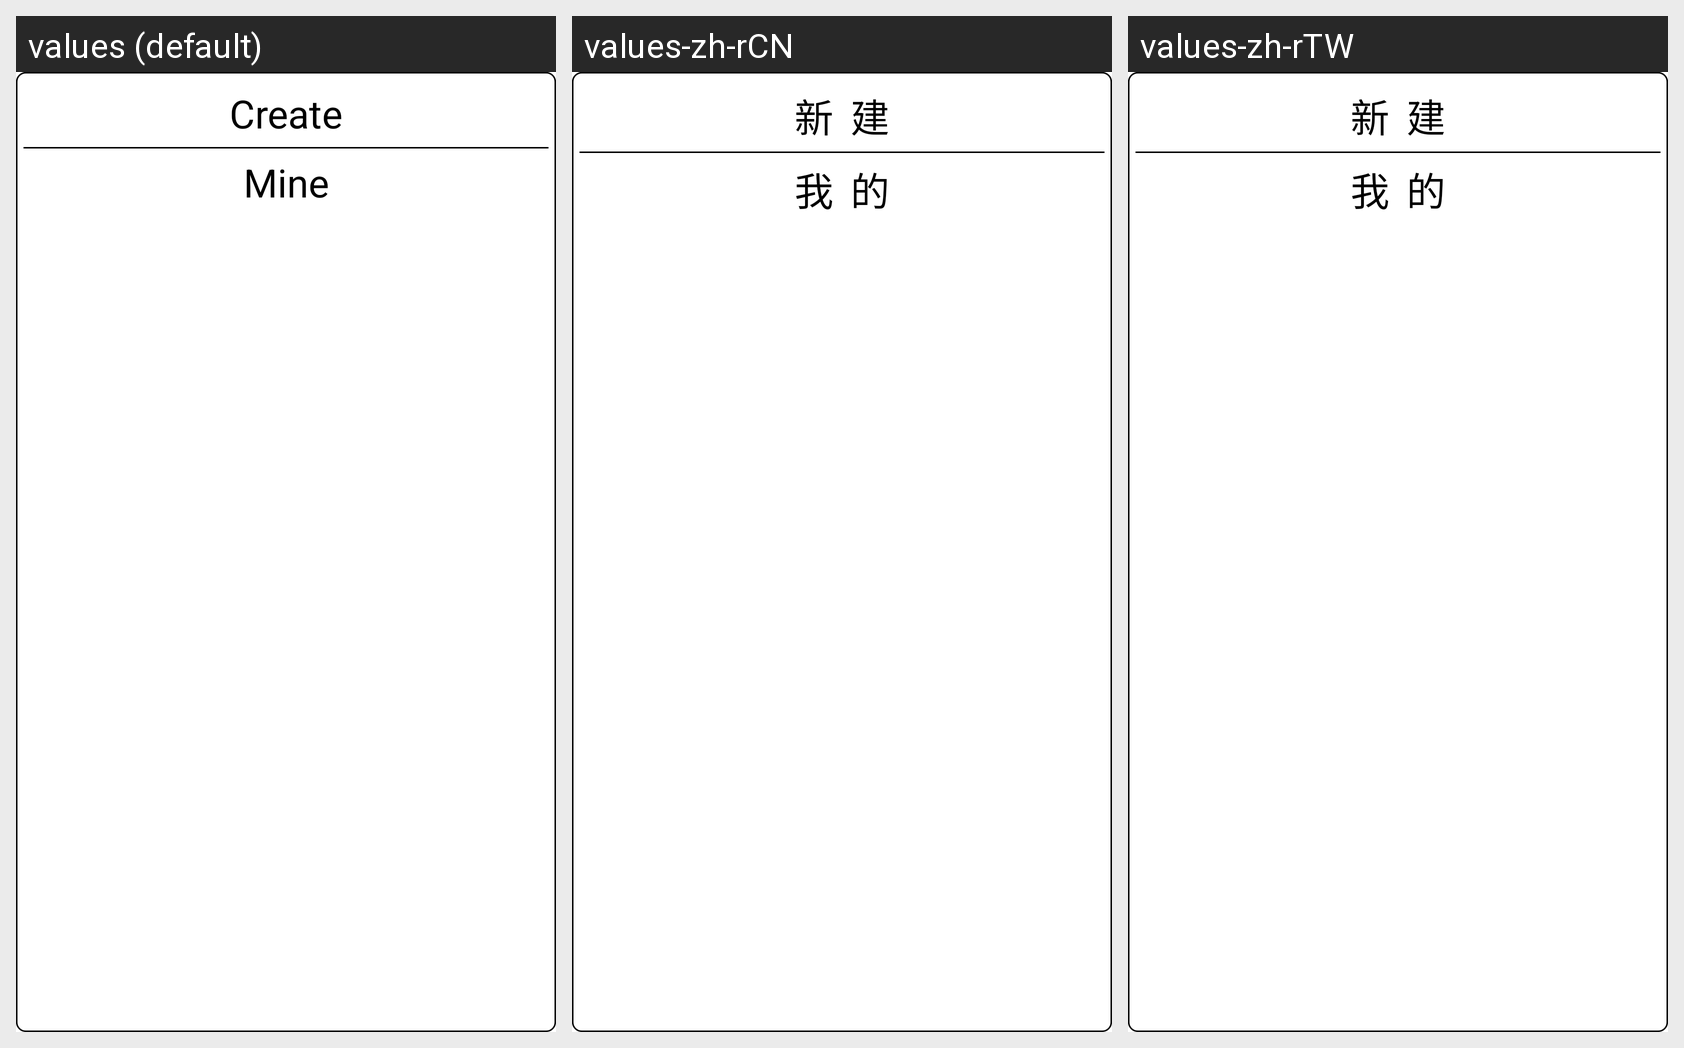

Translations of the strings shown on this Android screen, per locale in the grid:
Android screen res/layout/main_menu.xml rendered under 3 locales, left to right: values (default), values-zh-rCN, values-zh-rTW. Device: Nexus 5 (rendered at 1080×1920; each locale shown at half size, 540×960, under a caption strip naming it); theme ContentOverlay.
Strings drawn on this screen, with the default value and each locale's value (text and hints the layout hard-codes, and strings that could not be matched under every locale, appear in the picture but are not listed):

newbuild
  values: Create
  values-zh-rCN: 新  建
  values-zh-rTW: 新  建

mine
  values: Mine
  values-zh-rCN: 我  的
  values-zh-rTW: 我  的
